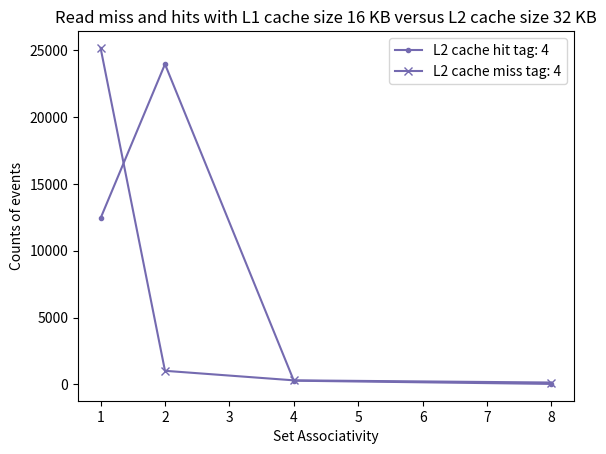

Here is the Python script that generated this plot:
import random
import matplotlib.pyplot as plt

class Cache:
	def __init__(self, num_set, set_ass, child=None):
		self.read = 0
		self.read_hit = 0
		self.read_miss = 0
		self.mem_read = 0
		self.write = 0
		self.write_hit = 0
		self.write_miss = 0
		self.mem_write = 0
		self.child = child
		self.cache = [[-1 for _ in range(set_ass)] for _ in range(num_set)]

	def readr(self, set_index, tag):
		# read from memory
		self.read += 1
		jerk = self.cache[set_index]
		for i in range(len(jerk)):
			if jerk[i] == tag:
				self.read_hit += 1
				return
		self.read_miss += 1
		if self.child is None:
			self.mem_read += 1
		else:
			self.child.readr(set_index, tag)
		choose = [i for i in range(len(jerk))]
		jerk[random.choice(choose)] = tag

	def writer(self, set_index, tag):
		self.write += 1
		jerk = self.cache[set_index]
		find_flag = False
		for i in range(len(jerk)):
			if jerk[i] == tag:
				self.write_hit += 1
				find_flag = True

		if not find_flag:
			self.write_miss += 1
			self.readr(set_index, tag)

colorEnums = ["#746ab0", "#ffce30", "#e83845", "#e389b9", "#800080", "#FF7F50", "#HotPink"]
colorInd = 0

for blocks in [256]:
	for tagUpper in [4]:
		x_set = []
		y2_hit = []
		y2_miss = []
		for j in [1, 2, 4, 8]:
			x_set.append(j)
			i = int(blocks / j)
			c1 = Cache(i, j)
			c2 = Cache(2 * i, 2 * j)
			c1.child = c2
			for k in range(50000):
				rand_set_index = random.choice([x for x in range(i)])
				tag = random.choice([x for x in range(tagUpper)])
				c1.writer(rand_set_index, tag)
			y2_hit.append(c2.read_hit)
			y2_miss.append(c2.read_miss)

		print(tagUpper, y2_miss)

		plt.plot(x_set, y2_hit, '.-', color = colorEnums[colorInd], label="L2 cache hit tag: " + str(tagUpper))
		plt.plot(x_set, y2_miss, 'x-', color = colorEnums[colorInd], label="L2 cache miss tag: " + str(tagUpper))
		colorInd += 1

	plt.title("Read miss and hits with L1 cache size 16 KB versus L2 cache size 32 KB")
	plt.xlabel("Set Associativity")
	plt.ylabel("Counts of events")
	plt.legend(loc="best")
	plt.show()

# 1 [256, 128, 64, 32]
# 2 [5142, 376, 161, 72]
# 4 [7549, 5058, 523, 167]
# 8 [8741, 7601, 5209, 666]